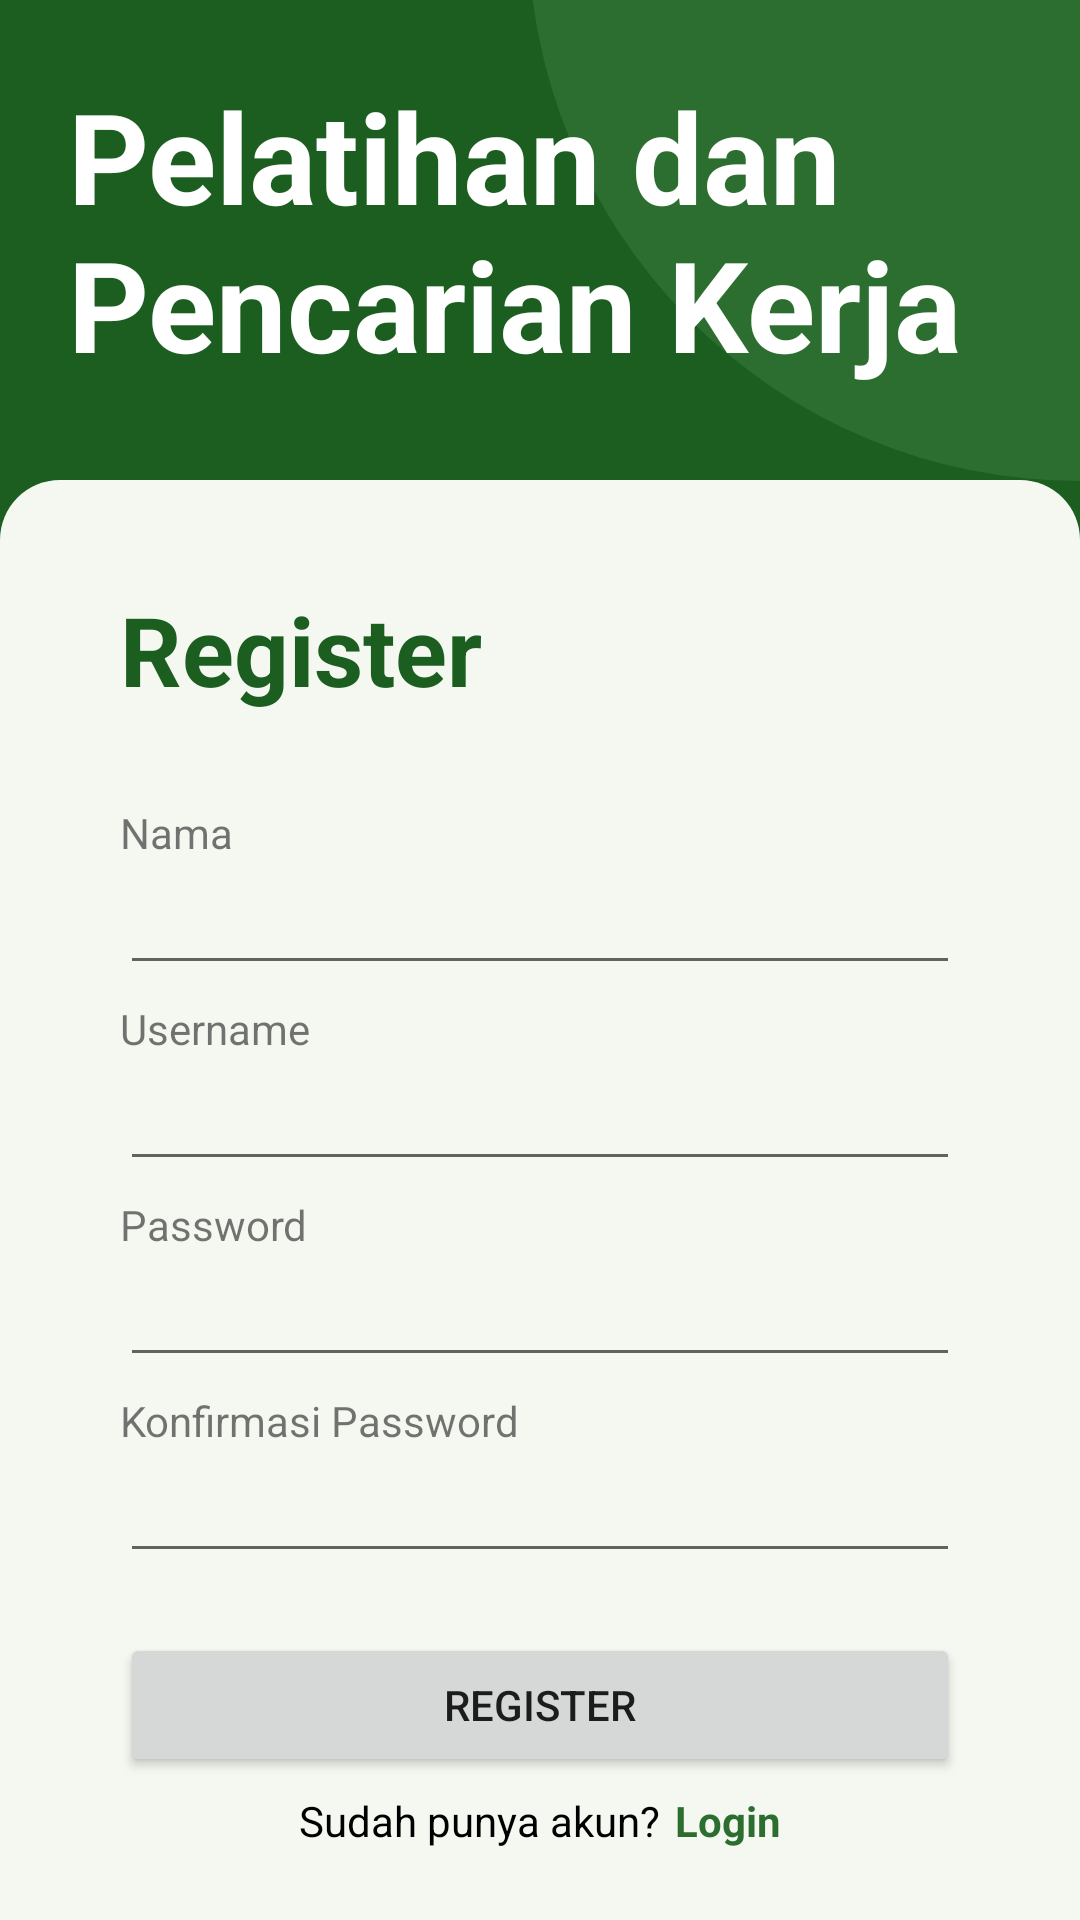

Layout XML and referenced resources for this Android screen:
<!-- AndroidManifest.xml: application theme Theme.ProjectDisnaker -->
<!-- res/layout/activity_register.xml -->
<?xml version="1.0" encoding="utf-8"?>
<androidx.constraintlayout.widget.ConstraintLayout xmlns:android="http://schemas.android.com/apk/res/android"
    xmlns:app="http://schemas.android.com/apk/res-auto"
    xmlns:tools="http://schemas.android.com/tools"
    android:layout_width="match_parent"
    android:layout_height="match_parent"
    android:background="@color/green_900"
    android:orientation="vertical"
    tools:context=".RegisterActivity" >

    <androidx.constraintlayout.widget.ConstraintLayout
        android:id="@+id/constraintLayout"
        android:layout_width="367dp"
        android:layout_height="369dp"
        android:layout_marginStart="176dp"
        android:layout_marginBottom="480dp"
        android:background="@drawable/circle"
        app:layout_constraintBottom_toBottomOf="parent"
        app:layout_constraintStart_toStartOf="parent">

    </androidx.constraintlayout.widget.ConstraintLayout>

    <LinearLayout
        android:id="@+id/linearLayout"
        android:layout_width="wrap_content"
        android:layout_height="wrap_content"
        android:layout_marginTop="-190dp"
        android:orientation="vertical"
        app:layout_constraintBottom_toBottomOf="parent"
        app:layout_constraintEnd_toEndOf="parent"
        app:layout_constraintStart_toStartOf="parent"
        app:layout_constraintTop_toTopOf="parent"
        app:layout_constraintVertical_bias="0.304">

        <TextView
            android:id="@+id/textView2"
            android:layout_width="315dp"
            android:layout_height="wrap_content"
            android:layout_marginTop="-10dp"
            android:text="Pelatihan dan Pencarian Kerja"
            android:textColor="@color/white"
            android:textSize="42sp"
            android:textStyle="bold" />

    </LinearLayout>

    <LinearLayout
        android:layout_width="0dp"
        android:layout_height="550dp"
        android:layout_marginTop="160dp"
        android:background="@drawable/rounded_bg"
        android:orientation="vertical"
        android:paddingLeft="40dp"
        android:paddingTop="35dp"
        android:paddingRight="40dp"
        android:paddingBottom="35dp"
        app:layout_constraintEnd_toEndOf="parent"
        app:layout_constraintHorizontal_bias="0.0"
        app:layout_constraintStart_toStartOf="parent"
        app:layout_constraintTop_toTopOf="parent">

        <TextView
            android:id="@+id/textView10"
            android:layout_width="match_parent"
            android:layout_height="wrap_content"
            android:text="Register"
            android:textColor="@color/green_900"
            android:textSize="32sp"
            android:textStyle="bold" />

        <TextView
            android:id="@+id/textView12"
            android:layout_width="match_parent"
            android:layout_height="wrap_content"
            android:layout_marginTop="30dp"
            android:text="Nama" />

        <EditText
            android:id="@+id/edtNamaRegister"
            android:layout_width="match_parent"
            android:layout_height="wrap_content"
            android:ems="10"
            android:inputType="textPersonName" />

        <TextView
            android:id="@+id/textView13"
            android:layout_width="match_parent"
            android:layout_height="wrap_content"
            android:layout_marginTop="5dp"
            android:text="Username" />

        <EditText
            android:id="@+id/edtUsernameRegister"
            android:layout_width="match_parent"
            android:layout_height="wrap_content"
            android:ems="10"
            android:inputType="textPersonName" />

        <TextView
            android:id="@+id/textView8"
            android:layout_width="match_parent"
            android:layout_height="wrap_content"
            android:layout_marginTop="5dp"
            android:text="Password" />

        <EditText
            android:id="@+id/edtPasswordRegister"
            android:layout_width="match_parent"
            android:layout_height="wrap_content"
            android:ems="10"
            android:inputType="text|textPassword" />

        <TextView
            android:id="@+id/textView"
            android:layout_width="match_parent"
            android:layout_height="wrap_content"
            android:layout_marginTop="5dp"
            android:text="Konfirmasi Password" />

        <EditText
            android:id="@+id/edtConfirmRegister"
            android:layout_width="match_parent"
            android:layout_height="wrap_content"
            android:ems="10"
            android:inputType="textPassword" />

        <Button
            android:id="@+id/btnRegister"
            android:layout_width="match_parent"
            android:layout_height="wrap_content"
            android:layout_marginTop="20dp"
            android:text="register" />

        <LinearLayout
            android:layout_width="wrap_content"
            android:layout_height="wrap_content"
            android:layout_gravity="center_horizontal"
            android:layout_marginTop="5dp"
            android:orientation="horizontal">

            <TextView
                android:id="@+id/textView11"
                android:layout_width="wrap_content"
                android:layout_height="wrap_content"
                android:text="Sudah punya akun?"
                android:textColor="@color/black"
                android:textSize="14sp" />

            <TextView
                android:id="@+id/tvToLogin"
                android:layout_width="wrap_content"
                android:layout_height="wrap_content"
                android:layout_marginLeft="5dp"
                android:layout_weight="1"
                android:text="Login"
                android:textColor="@color/green_800"
                android:textStyle="bold" />
        </LinearLayout>

    </LinearLayout>

</androidx.constraintlayout.widget.ConstraintLayout>
<!-- resources referenced by this layout -->
<resources>
  <color name="black">#FF000000</color>
  <color name="green_800">#2C6E2F</color>
  <color name="green_900">#1b5e20</color>
  <color name="white">#FFFFFFFF</color>
  <!-- drawable circle (drawable) -->
  <?xml version="1.0" encoding="utf-8"?>
  <shape
      xmlns:android="http://schemas.android.com/apk/res/android"
      android:shape="oval">
  
      <solid
          android:color="@color/green_800"/>
  
      <size
          android:width="120dp"
          android:height="120dp"/>
  </shape>
  <!-- drawable rounded_bg (drawable) -->
  <?xml version="1.0" encoding="UTF-8"?>
  <shape xmlns:android="http://schemas.android.com/apk/res/android">
      <solid android:color="#F5F8F1"/>
      <corners android:radius="20dp"/>
      <padding android:left="0dp" android:top="0dp" android:right="0dp" android:bottom="0dp" />
  </shape>
  <style name="Theme.ProjectDisnaker" parent="Theme.MaterialComponents.DayNight.DarkActionBar">
          
          <item name="colorPrimary">@color/green_900</item>
          <item name="colorPrimaryVariant">@color/green_800</item>
          <item name="colorOnPrimary">@color/white</item>
          
          <item name="colorSecondary">@color/green_200</item>
          <item name="colorSecondaryVariant">@color/green_100</item>
          <item name="colorOnSecondary">@color/black</item>
          
          <item name="android:statusBarColor" tools:targetApi="l">?attr/colorPrimaryVariant</item>
          
      </style>
  <color name="green_200">#a5d6a7</color>
  <color name="green_100">#c8e6c9</color>
</resources>
